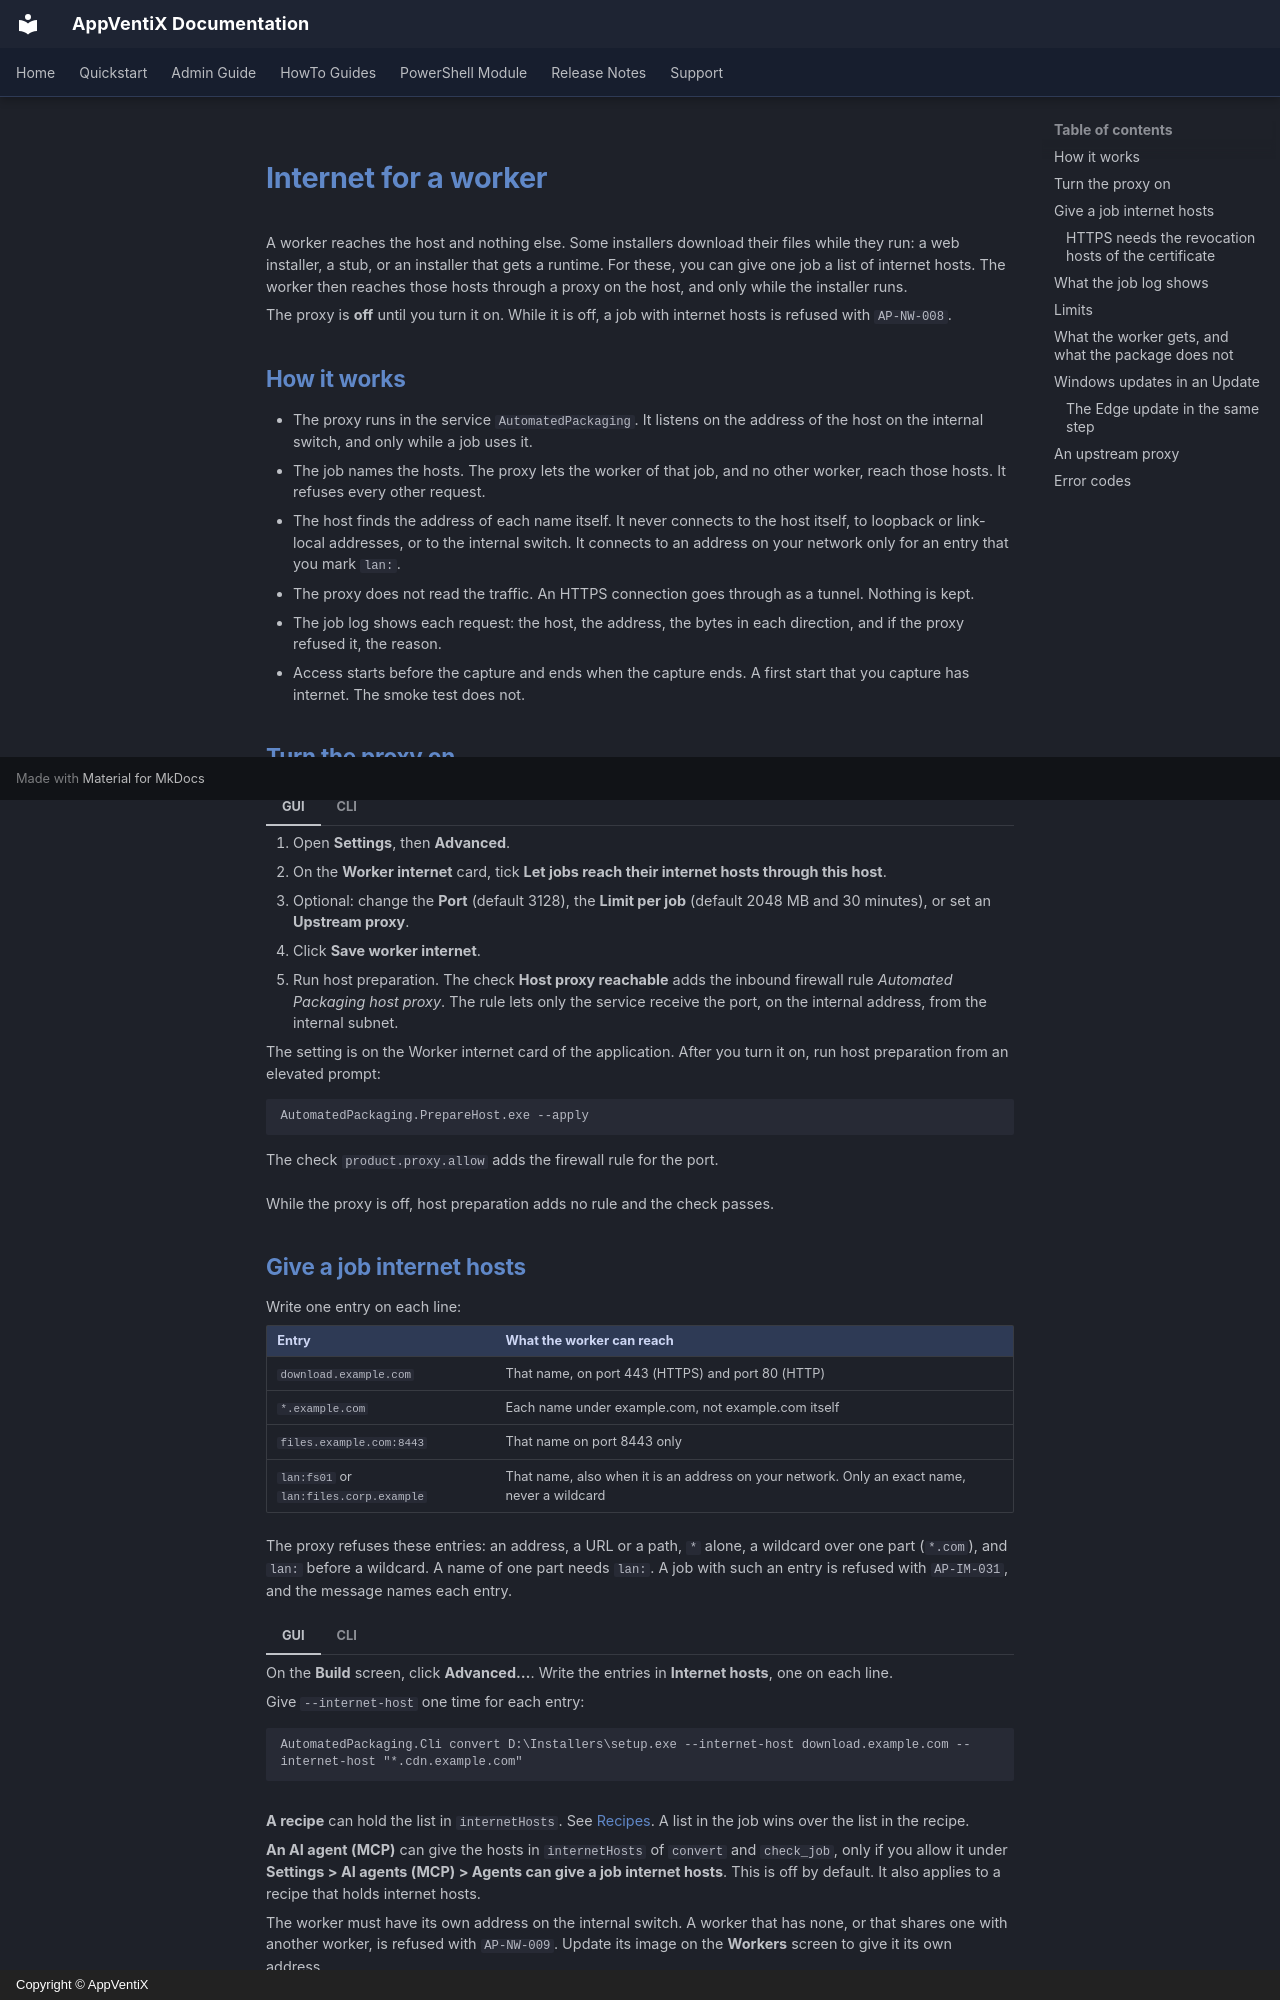

repository: AppVentiX/Docs · page: AutomatedPackaging/worker-internet/index.html · generator: mkdocs · copyright: Copyright © AppVentiX

# Internet for a worker

A worker reaches the host and nothing else. Some installers download their files while they run: a web installer, a stub, or an installer that gets a runtime. For these, you can give one job a list of internet hosts. The worker then reaches those hosts through a proxy on the host, and only while the installer runs.

The proxy is **off** until you turn it on. While it is off, a job with internet hosts is refused with `AP-NW-008`.

## How it works

- The proxy runs in the service `AutomatedPackaging`. It listens on the address of the host on the internal switch, and only while a job uses it.
- The job names the hosts. The proxy lets the worker of that job, and no other worker, reach those hosts. It refuses every other request.
- The host finds the address of each name itself. It never connects to the host itself, to loopback or link-local addresses, or to the internal switch. It connects to an address on your network only for an entry that you mark `lan:`.
- The proxy does not read the traffic. An HTTPS connection goes through as a tunnel. Nothing is kept.
- The job log shows each request: the host, the address, the bytes in each direction, and if the proxy refused it, the reason.
- Access starts before the capture and ends when the capture ends. A first start that you capture has internet. The smoke test does not.

## Turn the proxy on

=== "GUI"

    1. Open **Settings**, then **Advanced**.
    2. On the **Worker internet** card, tick **Let jobs reach their internet hosts through this host**.
    3. Optional: change the **Port** (default 3128), the **Limit per job** (default 2048 MB and 30 minutes), or set an **Upstream proxy**.
    4. Click **Save worker internet**.
    5. Run host preparation. The check **Host proxy reachable** adds the inbound firewall rule *Automated Packaging host proxy*. The rule lets only the service receive the port, on the internal address, from the internal subnet.

=== "CLI"

    The setting is on the Worker internet card of the application. After you turn it on, run host preparation from an elevated prompt:

    ```
    AutomatedPackaging.PrepareHost.exe --apply
    ```

    The check `product.proxy.allow` adds the firewall rule for the port.

While the proxy is off, host preparation adds no rule and the check passes.

## Give a job internet hosts

Write one entry on each line:

| Entry | What the worker can reach |
|---|---|
| `download.example.com` | That name, on port 443 (HTTPS) and port 80 (HTTP) |
| `*.example.com` | Each name under example.com, not example.com itself |
| `files.example.com:8443` | That name on port 8443 only |
| `lan:fs01` or `lan:files.corp.example` | That name, also when it is an address on your network. Only an exact name, never a wildcard |

The proxy refuses these entries: an address, a URL or a path, `*` alone, a wildcard over one part (`*.com`), and `lan:` before a wildcard. A name of one part needs `lan:`. A job with such an entry is refused with `AP-IM-031`, and the message names each entry.

=== "GUI"

    On the **Build** screen, click **Advanced…**. Write the entries in **Internet hosts**, one on each line.

=== "CLI"

    Give `--internet-host` one time for each entry:

    ```
    AutomatedPackaging.Cli convert D:\Installers\setup.exe --internet-host download.example.com --internet-host "*.cdn.example.com"
    ```

**A recipe** can hold the list in `internetHosts`. See [Recipes](recipes.md). A list in the job wins over the list in the recipe.

**An AI agent (MCP)** can give the hosts in `internetHosts` of `convert` and `check_job`, only if you allow it under **Settings > AI agents (MCP) > Agents can give a job internet hosts**. This is off by default. It also applies to a recipe that holds internet hosts.

The worker must have its own address on the internal switch. A worker that has none, or that shares one with another worker, is refused with `AP-NW-009`. Update its image on the **Workers** screen to give it its own address.

### HTTPS needs the revocation hosts of the certificate

Windows checks that the certificate of the server is not revoked, and asks the certificate authority for it. If these hosts are not on the list, the download stops and the installer fails. The job log shows them as refused requests:

```text
proxy: GET x1.c.lencr.org:80 refused: not on the job's list of internet hosts.
proxy: GET ctldl.windowsupdate.com:80 refused: not on the job's list of internet hosts.
```

Add the hosts that the log names, for example `*.c.lencr.org` and `ctldl.windowsupdate.com`, and start the job again. A refused request that looks like such a check says so in its line: "It looks like a certificate revocation check".
